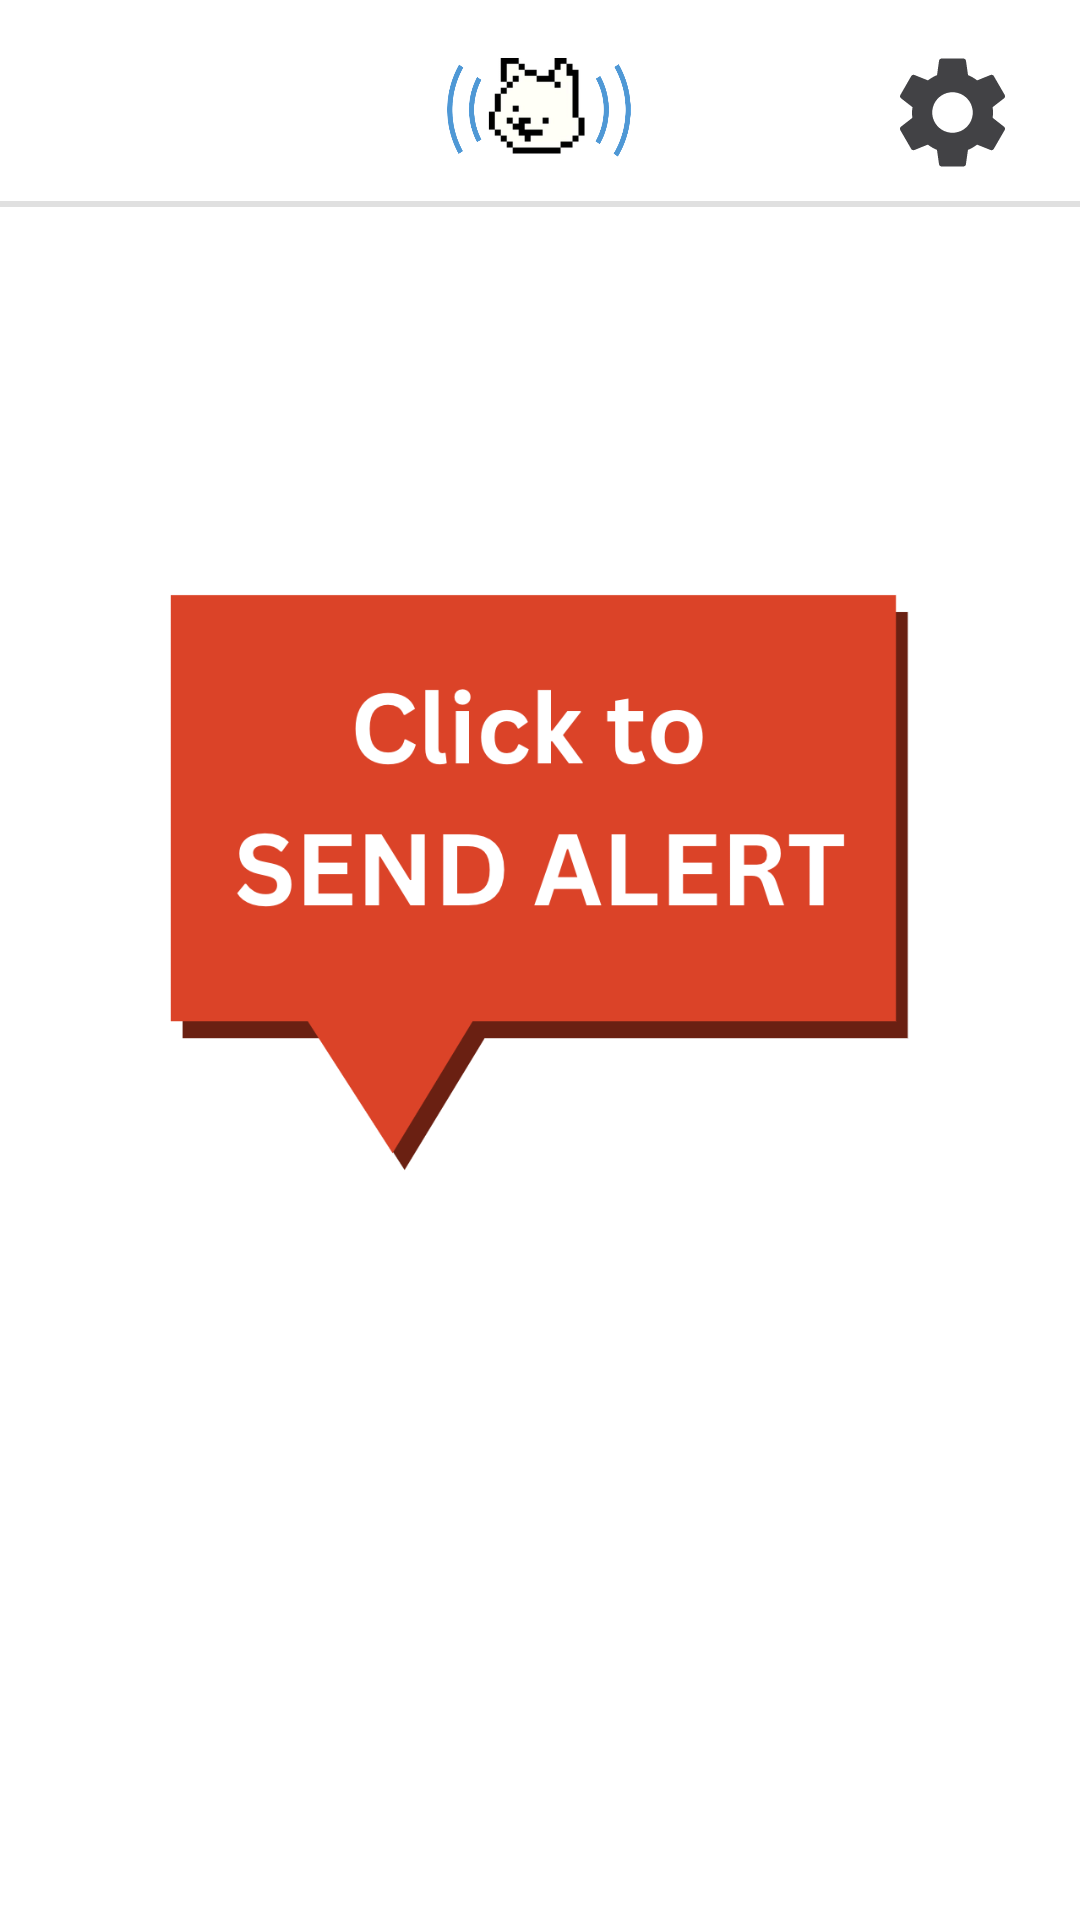

Produce the Android XML layout that renders to this screen, including the resource entries it uses.
<!-- AndroidManifest.xml: application theme Theme.EmergencyAlerts -->
<!-- res/layout/fragment_dashboard.xml -->
<?xml version="1.0" encoding="utf-8"?>
<androidx.constraintlayout.widget.ConstraintLayout xmlns:android="http://schemas.android.com/apk/res/android"
    xmlns:app="http://schemas.android.com/apk/res-auto"
    xmlns:tools="http://schemas.android.com/tools"
    android:layout_width="match_parent"
    android:layout_height="match_parent"
    tools:context=".ui.dashboard.DashboardFragment">

    

    <LinearLayout
        android:layout_width="match_parent"
        android:layout_height="match_parent"
        android:orientation="vertical"
        android:gravity="center"
        >

        <LinearLayout
            android:layout_width="match_parent"
            android:layout_height="60dp"
            android:orientation="horizontal"
            android:layout_weight="0.02"
            android:paddingTop="15dp">

            <View android:id="@+id/strut"
                android:layout_width="0dp"
                android:layout_height="0dp"
                android:layout_weight="0.33"
                android:layout_centerHorizontal="true"/>

            <ImageView
                android:id="@+id/imageView"
                android:layout_width="0dp"
                android:layout_height="43dp"
                android:layout_weight="0.33"
                android:scaleType="fitCenter"
                app:srcCompat="@drawable/app_logo_no_circle" />

            <ImageButton
                android:id="@+id/settings_button"
                android:layout_width="0dp"
                android:layout_height="45dp"
                android:layout_weight="0.33"
                android:background="@color/white"
                android:layout_gravity="right"
                android:scaleType="fitEnd"
                android:paddingRight="20dp"
                android:src="@drawable/ic_baseline_settings_24" />

        </LinearLayout>

        <View
            android:id="@+id/divider"
            android:layout_width="match_parent"
            android:layout_height="2dp"
            android:background="?android:attr/listDivider"
            android:backgroundTint="@color/black" />

        <ImageButton
            android:id="@+id/send_alert_button"
            android:layout_width="258dp"
            android:layout_height="220dp"
            android:gravity="center"
            android:padding="0dp"
            android:scaleType="fitCenter"
            android:background="@color/white"
            android:src="@drawable/send_alert_simple"
            android:text="@string/send_alert_text"
            android:layout_weight="0.63"
            />

        <View android:id="@+id/strut2"
            android:layout_width="0dp"
            android:layout_height="0dp"
            android:layout_weight="0.33"
            android:layout_centerHorizontal="true"/>
    </LinearLayout>

</androidx.constraintlayout.widget.ConstraintLayout>
<!-- resources referenced by this layout -->
<resources>
  <!-- drawable app_logo_no_circle: png bitmap (drawable, 89456 bytes) -->
  <!-- drawable ic_baseline_settings_24 (drawable) -->
  <vector android:height="24dp" android:tint="#424245"
      android:viewportHeight="24" android:viewportWidth="24"
      android:width="24dp" xmlns:android="http://schemas.android.com/apk/res/android">
      <path android:fillColor="@android:color/white" android:pathData="M19.14,12.94c0.04,-0.3 0.06,-0.61 0.06,-0.94c0,-0.32 -0.02,-0.64 -0.07,-0.94l2.03,-1.58c0.18,-0.14 0.23,-0.41 0.12,-0.61l-1.92,-3.32c-0.12,-0.22 -0.37,-0.29 -0.59,-0.22l-2.39,0.96c-0.5,-0.38 -1.03,-0.7 -1.62,-0.94L14.4,2.81c-0.04,-0.24 -0.24,-0.41 -0.48,-0.41h-3.84c-0.24,0 -0.43,0.17 -0.47,0.41L9.25,5.35C8.66,5.59 8.12,5.92 7.63,6.29L5.24,5.33c-0.22,-0.08 -0.47,0 -0.59,0.22L2.74,8.87C2.62,9.08 2.66,9.34 2.86,9.48l2.03,1.58C4.84,11.36 4.8,11.69 4.8,12s0.02,0.64 0.07,0.94l-2.03,1.58c-0.18,0.14 -0.23,0.41 -0.12,0.61l1.92,3.32c0.12,0.22 0.37,0.29 0.59,0.22l2.39,-0.96c0.5,0.38 1.03,0.7 1.62,0.94l0.36,2.54c0.05,0.24 0.24,0.41 0.48,0.41h3.84c0.24,0 0.44,-0.17 0.47,-0.41l0.36,-2.54c0.59,-0.24 1.13,-0.56 1.62,-0.94l2.39,0.96c0.22,0.08 0.47,0 0.59,-0.22l1.92,-3.32c0.12,-0.22 0.07,-0.47 -0.12,-0.61L19.14,12.94zM12,15.6c-1.98,0 -3.6,-1.62 -3.6,-3.6s1.62,-3.6 3.6,-3.6s3.6,1.62 3.6,3.6S13.98,15.6 12,15.6z"/>
  </vector>
  <!-- drawable send_alert_simple: png bitmap (drawable, 50357 bytes) -->
  <string name="send_alert_text">Send an alert</string>
  <string name="settings">Settings</string>
  <style name="Theme.EmergencyAlerts" parent="Theme.MaterialComponents.DayNight.DarkActionBar">
          
          <item name="colorPrimary">@color/blue</item>
          <item name="colorPrimaryVariant">@color/purple_700</item>
          <item name="colorOnPrimary">@color/white</item>
          
          <item name="colorSecondary">@color/teal_200</item>
          <item name="colorSecondaryVariant">@color/teal_700</item>
          <item name="colorOnSecondary">@color/black</item>
          
          <item name="android:statusBarColor" tools:targetApi="l">?attr/colorPrimaryVariant</item>
          
      </style>
  <!-- not gathered from this repository: default colours our renderer supplied (Android Studio template values) -->
  <color name="purple_700">#FF3700B3</color>
  <color name="teal_200">#FF03DAC5</color>
  <color name="teal_700">#FF018786</color>
  <color name="black">#FF000000</color>
  <color name="white">#FFFFFFFF</color>
</resources>
